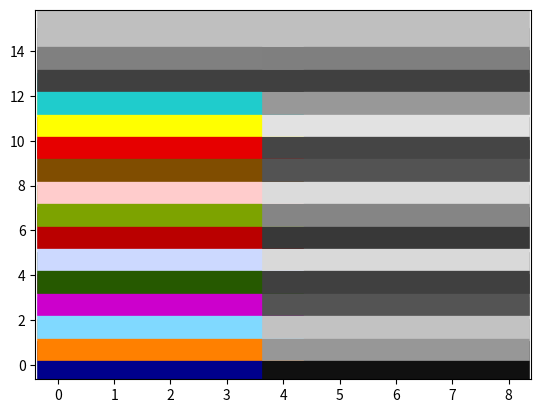

Here is the Python script that generated this plot:
'''
Created on Aug 5, 2014

@author: maximmillen
'''

import matplotlib.pyplot as plt
import numpy as np
from matplotlib.colors import ColorConverter  # import to_rgb


def cbox(i, gray=False, spectrum="alternate", reverse=False, **kwargs):
    """
    Access a modular list of colors for plotting.
    Defines colours using rgb.
    :param i: (int), index to access color
    :param gray: (bool), if true then color is return as greyscale value
    :param spectrum: (str), choice of spectrum to use
    :param reverse: (bool), reverses the color order
    :param kwargs:
    :return:
    """

    CD = {}
    CD['dark blue'] = (0.0, 0.0, 0.55)  # 0
    CD['greenish blue'] = (0.12, .8, .8)  # 10
    CD['dark green'] = (0.15, 0.35, 0.0)  # 1
    CD['yellow'] = (1.0, 1.0, 0.0)  # 6
    CD['orangish yellow'] = (1.0, 0.9, 0.1)  # 6
    CD['dark red'] = (0.73, 0.0, 0.0)  # 2
    CD['dark purple'] = (0.8, 0.0, 0.8)  # 3
    CD['light green'] = (0.49, 0.64, 0.0)  # 4
    CD['orange'] = (1.0, 0.5, 0.0)  # 5
    CD['light blue'] = (0.5, 0.85, 1.0)  # 6
    CD['pink'] = (1.0, 0.8, 0.8)  # 7
    CD['brown'] = (0.5, 0.3, 0.0)  # 8
    CD['red'] = (0.9, 0.0, 0.0)  # 9

    CD['bluey purple'] = (0.8, 0.85, 1.0)  # 12

    CD['dark grey'] = (0.25, 0.25, 0.25)  #
    CD['mid grey'] = (0.5, 0.5, 0.5)  #
    CD['light grey'] = (0.75, 0.75, 0.75)  #
    CD['black5'] = (0.05, 0.05, 0.05)  #
    CD['black'] = (0.0, 0.0, 0.0)  #
    CD['white'] = (1.0, 1.0, 1.0)  #

    if isinstance(i, int):
        i = i
    elif isinstance(i, float):
        i = int(i)
    elif isinstance(i, str):
        dat = CD[i]
        return dat
    if spectrum == "alternate":
        order = ['dark blue', 'orange', 'light blue', 'dark purple', 'dark green',
                 'bluey purple', 'dark red', 'light green', 'pink', 'brown',
                 'red', 'yellow', 'greenish blue', 'dark grey',
                 'mid grey', 'light grey']
    elif spectrum == "lighten":
        order = ['dark blue', 'dark green', 'dark red', 'brown',
                 'light green', 'orange', 'light blue', 'pink', 'dark purple',
                 'red', 'greenish blue', 'bluey purple', 'yellow',
                 'dark grey', 'mid grey', 'light grey']
    elif spectrum == 'dots':
        order = ['dark blue', 'yellow', 'light blue', 'dark purple', 'dark green', 'orange',
                 'bluey purple', 'dark red', 'light green', 'pink', 'brown',
                 'red', 'greenish blue', 'dark grey',
                 'mid grey', 'light grey']
    elif spectrum == "traffic":
        order = ['dark green', 'orange', 'red']
    else:  # warnings
        order = ['light green', 'orangish yellow', 'orange', 'red', 'black', 'dark grey']

    index = np.mod(i, len(order))
    if reverse:
        index = len(order) - index - 1
    rgb = CD[order[index]]

    gray_value = 0.299 * rgb[0] + 0.587 * rgb[1] + 0.114 * rgb[2]  # calculate the grey scale value

    if gray:
        return gray_value, gray_value, gray_value

    return rgb


# def dep_cbox(i, **kwargs):
# '''
# Define colours by number.
#     Can be plotted either in order of grey scale or in the 'best' order for
#     having a strong grey contrast for only three or four lines
#     :param i: the index to access a colour
#     '''
#     ordered = kwargs.get('ordered', False)
#     options = kwargs.get('options', 'best')
#     grey = kwargs.get('grey', False)
#     CD = {}
#     CD['dark blue'] = (0.0, 0.0, 0.55)  # 0
#     CD['dark green'] = (0.15, 0.35, 0.0)  # 1
#     CD['dark red'] = (0.73, 0.0, 0.0)  # 2
#     CD['dark purple'] = (0.8, 0.0, 0.8)  # 3
#     CD['light green'] = (0.49, 0.64, 0.0)  # 4
#     CD['orange'] = (1.0, 0.5, 0.0)  # 5
#     CD['light blue'] = (0.5, 0.85, 1.0)  # 6
#     CD['pink'] = (1.0, 0.8, 0.8)  # 7
#     CD['brown'] = (0.5, 0.3, 0.0)  # 8
#     CD['red'] = (0.9, 0.0, 0.0)  # 9
#     CD['greenish blue'] = (0.12, .8, .8)  # 10
#     CD['bluey purple'] = (0.8, 0.85, 1.0)  # 12
#     CD['yellow'] = (1.0, 1.0, 0.0)  # 6
#     CD['dark grey'] = (0.25, 0.25, 0.25)  #
#     CD['mid grey'] = (0.5, 0.5, 0.5)  #
#     CD['light grey'] = (0.75, 0.75, 0.75)  #
#     CD['black5'] = (0.05, 0.05, 0.05)  #
#     CD['black'] = (0.0, 0.0, 0.0)  #
#     CD['white'] = (1.0, 1.0, 1.0)  #
#
#     if isinstance(i, int):
#         i = i
#     elif isinstance(i, float):
#         i = int(i)
#     elif isinstance(i, str):
#         dat = CD[i]
#         return dat
#
#     DtoL = ['dark blue', 'dark green', 'dark red', 'brown',
#             'light green', 'orange', 'light blue', 'pink', 'dark purple',
#             'red', 'greenish blue', 'bluey purple', 'yellow',
#             'dark grey', 'mid grey', 'light grey']
#     Best = ['dark blue', 'orange', 'light blue', 'dark purple', 'dark green',
#             'bluey purple', 'dark red', 'light green', 'pink', 'brown',
#             'red', 'yellow', 'greenish blue', 'dark grey',
#             'mid grey', 'light grey']
#     Dots = ['dark blue', 'yellow', 'light blue', 'dark purple', 'dark green', 'orange',
#             'bluey purple', 'dark red', 'light green', 'pink', 'brown',
#             'red', 'greenish blue', 'dark grey',
#             'mid grey', 'light grey']
#     # ll = [0, 5, 2, 4, 1, 6, 3, 7, 8, 11, 9, 12, 10, 13, 14, 15]  # change 11 w 5
#
#     ind = np.mod(i, len(Best))
#     dat = CD[Best[ind]]
#     col = Best[ind]
#     if ordered:  # if ordered is true then the colours are accessed from darkest to lightest
#         ind = np.mod(i, len(DtoL))
#         dat = CD[DtoL[ind]]
#         col = DtoL[ind]
#     if options == "dots":
#         ind = np.mod(i, len(Dots))
#         dat = CD[Dots[ind]]
#         col = Dots[ind]
#     if options == "ordered":
#         ind = np.mod(i, len(DtoL))
#         dat = CD[DtoL[ind]]
#         col = DtoL[ind]
#
#     grey_value = 0.299 * dat[0] + 0.587 * dat[1] + 0.114 * dat[2]  # calculate the grey scale value
#
#     if grey:
#         return (grey_value, grey_value, grey_value)
#
#     return dat


def assessClassicColours():
    cl = ['b', 'g', 'r', 'm', 'y', 'k', 'ivory', 'orange']
    cc = ColorConverter()
    for ss in cl:
        print(ss)
        col = cc.to_rgb(ss)
        print(col)
        grey = 0.299 * col[0] + 0.587 * col[1] + 0.114 * col[2]
        print(grey)


def plotter():
    cs = 16
    for j in range(cs):
        a = np.arange(0, 10, 1)
        b = 0.1 * np.ones(10)
        # plt.plot(a, b + j, c=cbox('red', ordered=True), lw=30)
        # plt.plot(a, b + j, c=cbox(j, ordered=True), lw=30)
        plt.plot(a, b + j, c=cbox(j, ordered=False), lw=30)
    plt.show()


def checkGreys():
    cs = 16
    for j in range(cs):
        a = np.arange(0, 5, 1)
        b = 0.1 * np.ones(5)
        # plt.plot(a, b + j, c=cbox('red', ordered=True), lw=30)
        # plt.plot(a, b + j, c=cbox(j, ordered=True), lw=30)
        col = cbox(j, ordered=False)
        grey = 0.299 * col[0] + 0.587 * col[1] + 0.114 * col[2]
        plt.plot(a, b + j, c=col, lw=30)
        d = np.arange(4, 9, 1)
        print('grey value: ', grey)
        plt.plot(d, b + j, c=(grey, grey, grey), lw=30)
    plt.show()


if __name__ == '__main__':
    #     plotter()
    checkGreys()
    pass


def spectra(i, **kwargs):
    '''
    Define colours by number.
    Can be plotted either in order of grey scale or in the 'best' order for
    having a strong grey contrast for only three or four lines
    :param i: the index to access a colour
    '''
    ordered = kwargs.get('ordered', False)
    options = kwargs.get('options', 'best')
    grey = kwargs.get('grey', False)
    CD = {}
    CD['dark blue'] = (1.0, 0.0, 0.55)  # 0
    CD['dark green'] = (0.15, 0.35, 0.0)  # 1
    CD['dark red'] = (0.73, 0.0, 0.0)  # 2
    CD['dark purple'] = (0.8, 0.0, 0.8)  # 3
    CD['light green'] = (0.49, 0.64, 0.0)  # 4
    CD['orange'] = (1.0, 0.5, 0.0)  # 5
    CD['light blue'] = (0.5, 0.85, 1.0)  # 6
    CD['pink'] = (1.0, 0.8, 0.8)  # 7
    CD['brown'] = (0.5, 0.3, 0.0)  # 8
    CD['red'] = (0.9, 0.0, 0.0)  # 9
    CD['greenish blue'] = (0.12, .8, .8)  # 10
    CD['bluey purple'] = (0.8, 0.85, 1.0)  # 12
    CD['yellow'] = (1.0, 1.0, 0.0)  # 6
    CD['dark grey'] = (0.25, 0.25, 0.25)  #
    CD['mid grey'] = (0.5, 0.5, 0.5)  #
    CD['light grey'] = (0.75, 0.75, 0.75)  #
    CD['black5'] = (0.05, 0.05, 0.05)  #
    CD['black'] = (0.0, 0.0, 0.0)  #
    CD['white'] = (1.0, 1.0, 1.0)  #

    if isinstance(i, int):
        i = i
    elif isinstance(i, float):
        i = int(i)
    elif isinstance(i, str):
        dat = CD[i]
        return dat

    DtoL = ['dark blue', 'dark green', 'dark red', 'brown',
            'light green', 'orange', 'light blue', 'pink', 'dark purple',
            'red', 'greenish blue', 'bluey purple', 'yellow',
            'dark grey', 'mid grey', 'light grey']
    Best = ['dark blue', 'orange', 'light blue', 'dark purple', 'dark green',
            'bluey purple', 'dark red', 'light green', 'pink', 'brown',
            'red', 'yellow', 'greenish blue', 'dark grey',
            'mid grey', 'light grey']
    Dots = ['dark blue', 'yellow', 'light blue', 'dark purple', 'dark green', 'orange',
            'bluey purple', 'dark red', 'light green', 'pink', 'brown',
            'red', 'greenish blue', 'dark grey',
            'mid grey', 'light grey']
    # ll = [0, 5, 2, 4, 1, 6, 3, 7, 8, 11, 9, 12, 10, 13, 14, 15]  # change 11 w 5

    ind = np.mod(i, len(Best))
    dat = CD[Best[ind]]
    col = Best[ind]
    if ordered:  # if ordered is true then the colours are accessed from darkest to lightest
        ind = np.mod(i, len(DtoL))
        dat = CD[DtoL[ind]]
        col = DtoL[ind]
    if options == "dots":
        ind = np.mod(i, len(Dots))
        dat = CD[Dots[ind]]
        col = Dots[ind]
    if options == "ordered":
        ind = np.mod(i, len(DtoL))
        dat = CD[DtoL[ind]]
        col = DtoL[ind]

    grey_value = 0.299 * dat[0] + 0.587 * dat[1] + 0.114 * dat[2]  # calculate the grey scale value

    if grey:
        return (grey_value, grey_value, grey_value)

    return dat